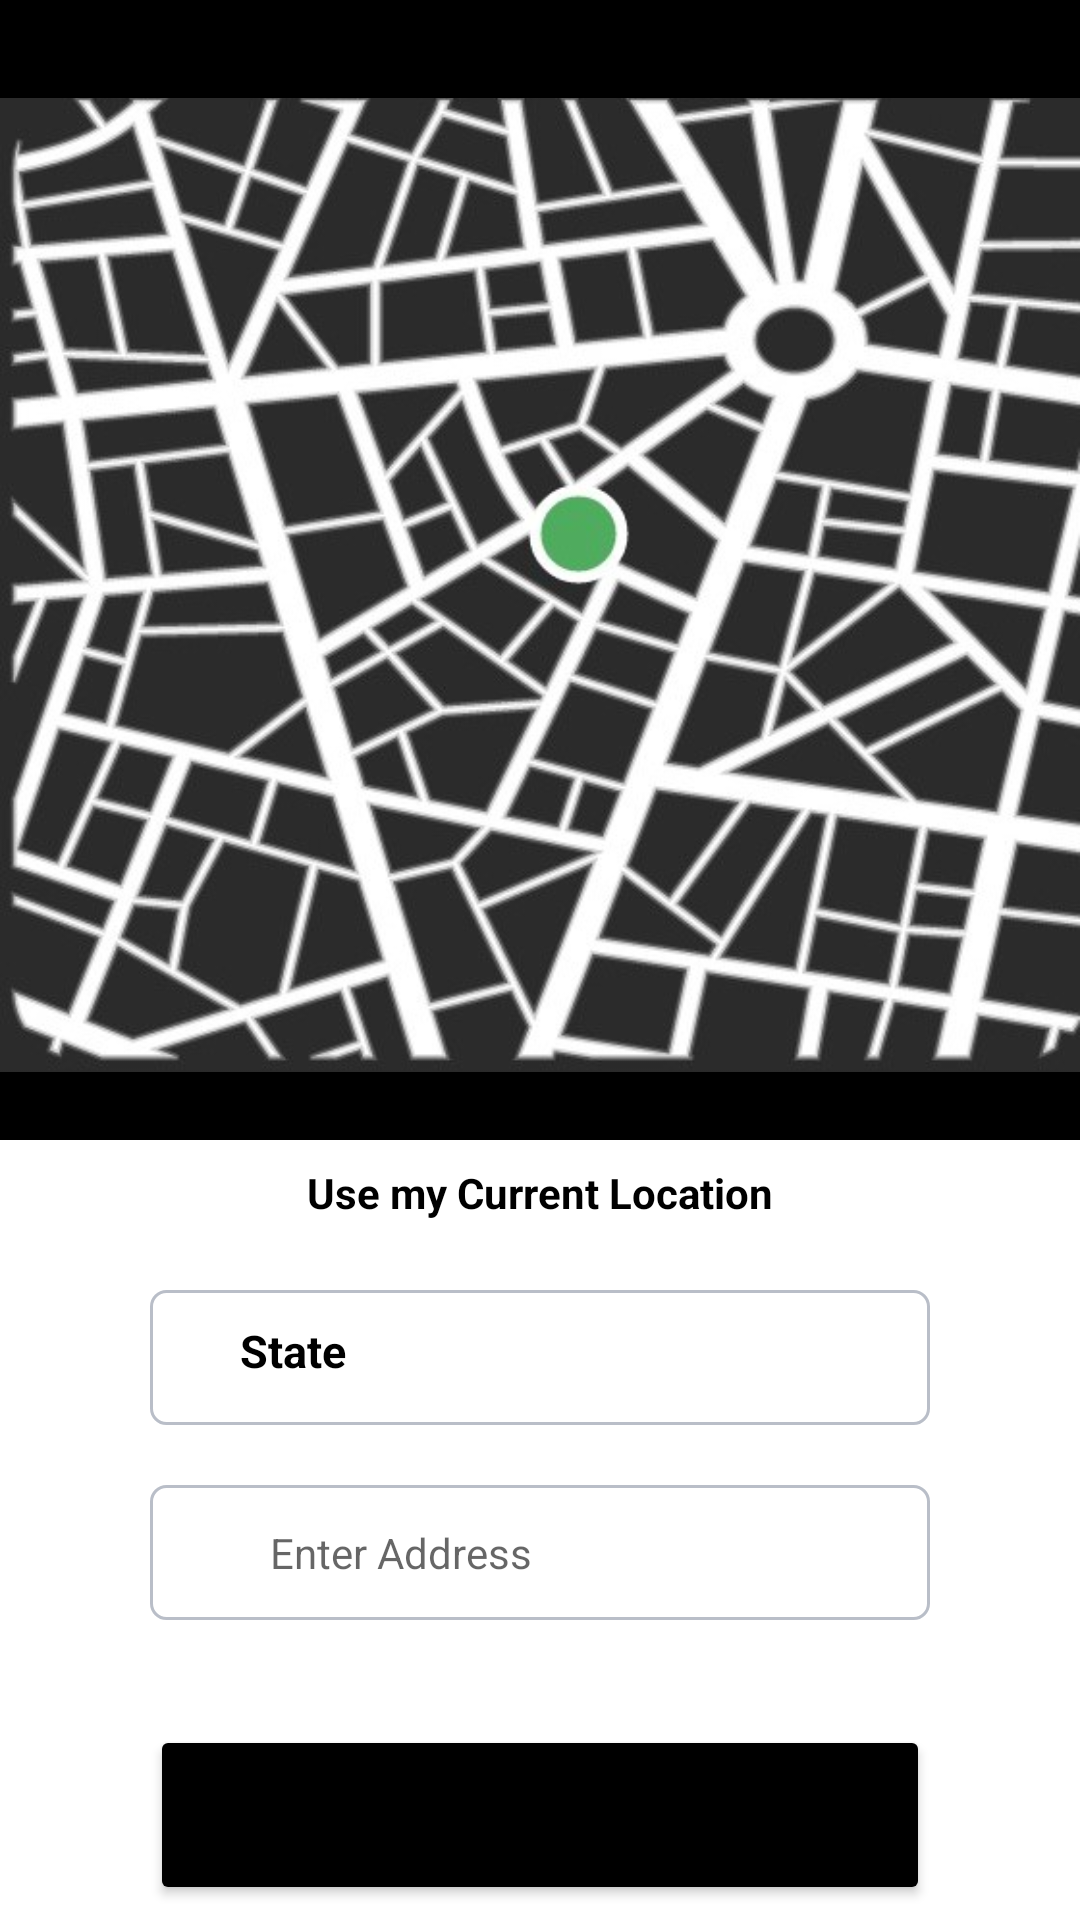

Android layout source for this screen:
<!-- AndroidManifest.xml: application theme Theme.366Power -->
<!-- res/layout/activity_map.xml -->
<?xml version="1.0" encoding="utf-8"?>
<RelativeLayout xmlns:android="http://schemas.android.com/apk/res/android"
    xmlns:app="http://schemas.android.com/apk/res-auto"
    xmlns:tools="http://schemas.android.com/tools"
    android:layout_width="match_parent"
    android:layout_height="match_parent"
    tools:context=".activity.MapActivity">
    <RelativeLayout
        android:id="@+id/img_map"
        android:layout_width="match_parent"
        android:layout_height="wrap_content"
        android:background="@color/black">

        <ImageView
            android:layout_width="match_parent"
            android:layout_height="370dp"
            android:layout_marginTop="10dp"
            android:src="@drawable/map" />
    </RelativeLayout>

    <ImageView
        android:id="@+id/img_location"
        android:layout_width="15dp"
        android:layout_height="15dp"
        android:layout_below="@+id/img_map"
        android:layout_marginTop="12dp"
        android:layout_toLeftOf="@+id/current_loc"
        android:src="@drawable/location" />

    <TextView
        android:id="@+id/current_loc"
        android:layout_width="wrap_content"
        android:layout_height="wrap_content"
        android:layout_below="@+id/img_map"
        android:layout_centerHorizontal="true"
        android:layout_marginStart="10dp"
        android:layout_marginTop="8dp"
        android:text="Use my Current Location"
        android:textColor="@color/black"
        android:textSize="14dp"
        android:textStyle="bold" />


    <LinearLayout
        android:layout_width="match_parent"
        android:layout_height="wrap_content"
        android:layout_below="@+id/img_map"
        android:layout_marginStart="50dp"
        android:layout_marginTop="40dp"
        android:layout_marginEnd="50dp"
        android:orientation="vertical">

        <TextView
            android:id="@+id/et_select"
            android:layout_width="match_parent"
            android:layout_height="45dp"
            android:layout_marginTop="10dp"
            android:background="@drawable/rounded_text_et"
            android:drawableEnd="@drawable/keyboard_arrow_down_24"
            android:padding="10dp"
            android:paddingStart="30dp"
            android:paddingEnd="12dp"
            android:text="State"
            android:textColor="@color/black"
            android:textSize="15dp"
            android:textStyle="bold" />

        <EditText
            android:id="@+id/et_password"
            android:layout_width="match_parent"
            android:layout_height="45dp"
            android:layout_marginTop="20dp"
            android:background="@drawable/rounded_text_et"
            android:hint="Enter Address"
            android:inputType="textEmailAddress"
            android:paddingStart="40dp"
            android:paddingEnd="12dp"
            android:textColor="@color/black"
            android:textSize="14dp" />

        <Button
            android:id="@+id/btn_set"
            android:layout_width="match_parent"
            android:layout_height="60dp"
            android:layout_marginTop="35dp"
            android:backgroundTint="@color/black"
            android:text="COMPLETE SETUP >"
            android:textAllCaps="false"
            android:textSize="16dp" />

        <TextView
            android:layout_width="wrap_content"
            android:layout_height="wrap_content"
            android:layout_gravity="center"
            android:layout_marginTop="45dp"
            android:text="Terms &amp; Comditions"
            android:textColor="@color/black" />

    </LinearLayout>
</RelativeLayout>
<!-- resources referenced by this layout -->
<resources>
  <color name="black">#FF000000</color>
  <!-- drawable map: jpeg bitmap (drawable, 116663 bytes) -->
  <!-- drawable rounded_text_et (drawable) -->
  <?xml version="1.0" encoding="utf-8"?>
  <shape xmlns:android="http://schemas.android.com/apk/res/android"
      android:shape="rectangle">
  
      <solid android:color="@color/white" />
      <corners android:radius="5dp" />
      <stroke
          android:width="1dp"
          android:color="@color/grey" />
  </shape>
  <style name="Theme.366Power" parent="Theme.MaterialComponents.DayNight.NoActionBar">
          
          <item name="colorPrimary">@color/purple_500</item>
          <item name="colorPrimaryVariant">@color/purple_700</item>
          <item name="colorOnPrimary">@color/white</item>
          
          <item name="colorSecondary">@color/teal_200</item>
          <item name="colorSecondaryVariant">@color/teal_700</item>
          <item name="colorOnSecondary">@color/black</item>
          
          <item name="android:statusBarColor" tools:targetApi="l">?attr/colorPrimaryVariant</item>
          
      </style>
  <color name="white">#FFFFFFFF</color>
  <color name="grey">#B9BEC8</color>
  <color name="purple_500">#167756</color>
  <color name="purple_700">#167756</color>
  <color name="teal_200">#FF03DAC5</color>
  <color name="teal_700">#FF018786</color>
</resources>
